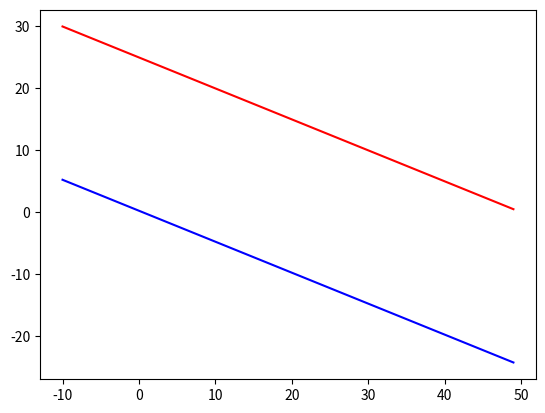

This figure's Python source:
import numpy as np
import matplotlib.pyplot as plt

a1 = 1
a2 = 2
b1 = 2
b2 = 4
c1 = 50
c2 = 1

x = np.arange(-10, 50)

y1 = (c1 - a1*x)/b1
y2 = (c2 - a2*x)/b2

fig = plt.figure()
plt.plot(x, y1, 'r')
plt.plot(x, y2, 'b')
plt.show()
